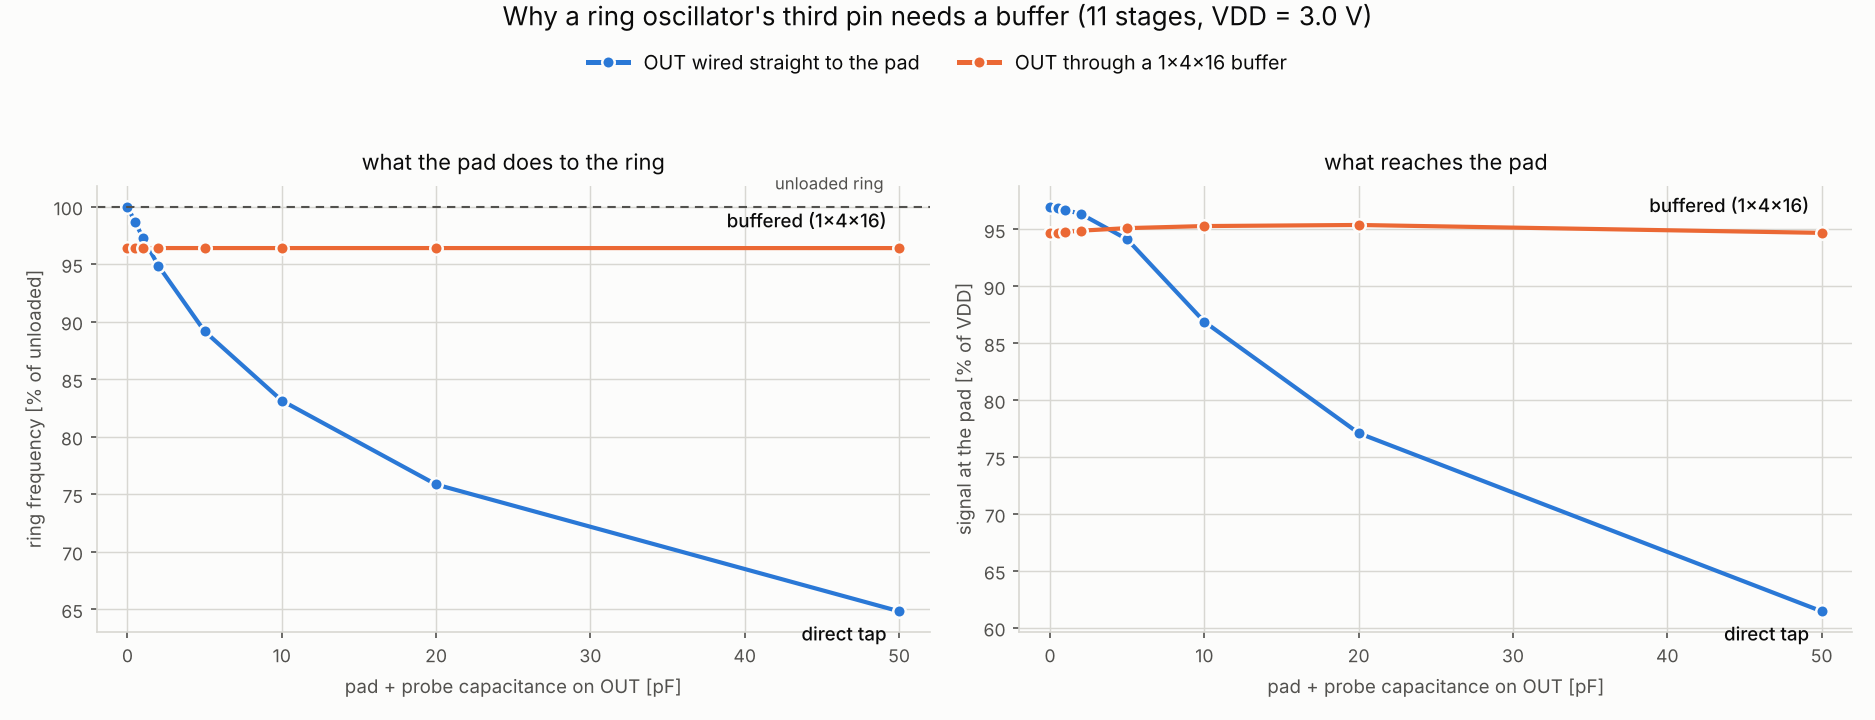

Values plotted in this chart, from the file beside it:
cpad, buffered, steps, complete, freq, swing, ring_swing_pct, pad_swing, pad_swing_pct, oscillates, power
0.0, False, 11331, True, 87090, 2.91, 97.01, 2.91, 97.01, True, 9.450239889386208e-05
0.5, False, 14000, True, 85890, 2.91, 97, 2.906, 96.85, True, 9.459870333534677e-05
1.0, False, 16597, True, 84739, 2.91, 97, 2.901, 96.71, True, 9.46858513495737e-05
2.0, False, 21658, True, 82615, 2.91, 96.99, 2.891, 96.36, True, 9.497284806388577e-05
5.0, False, 35966, True, 77649, 2.909, 96.95, 2.824, 94.13, True, 9.596258506568234e-05
10.0, False, 58312, True, 72408, 2.907, 96.89, 2.607, 86.89, True, 9.744795086437403e-05
20.0, False, 100059, True, 66058, 2.903, 96.77, 2.313, 77.1, True, 9.973971750748259e-05
50.0, False, 215538, True, 56463, 2.891, 96.38, 1.844, 61.45, True, 0.0001045
0.0, True, 10944, True, 83953, 2.909, 96.98, 2.839, 94.65, True, 0.0002835
0.5, True, 13661, True, 83953, 2.909, 96.98, 2.842, 94.72, True, 0.0002793
1.0, True, 16389, True, 83953, 2.909, 96.98, 2.843, 94.78, True, 0.0002835
2.0, True, 21835, True, 83952, 2.909, 96.98, 2.847, 94.89, True, 0.0002838
5.0, True, 38189, True, 83952, 2.909, 96.98, 2.853, 95.12, True, 0.0002841
10.0, True, 65454, True, 83952, 2.909, 96.98, 2.859, 95.3, True, 0.0002847
20.0, True, 119980, True, 83952, 2.909, 96.98, 2.862, 95.39, True, 0.0002873
50.0, True, 283516, True, 83950, 2.909, 96.98, 2.841, 94.7, True, 0.0002985
